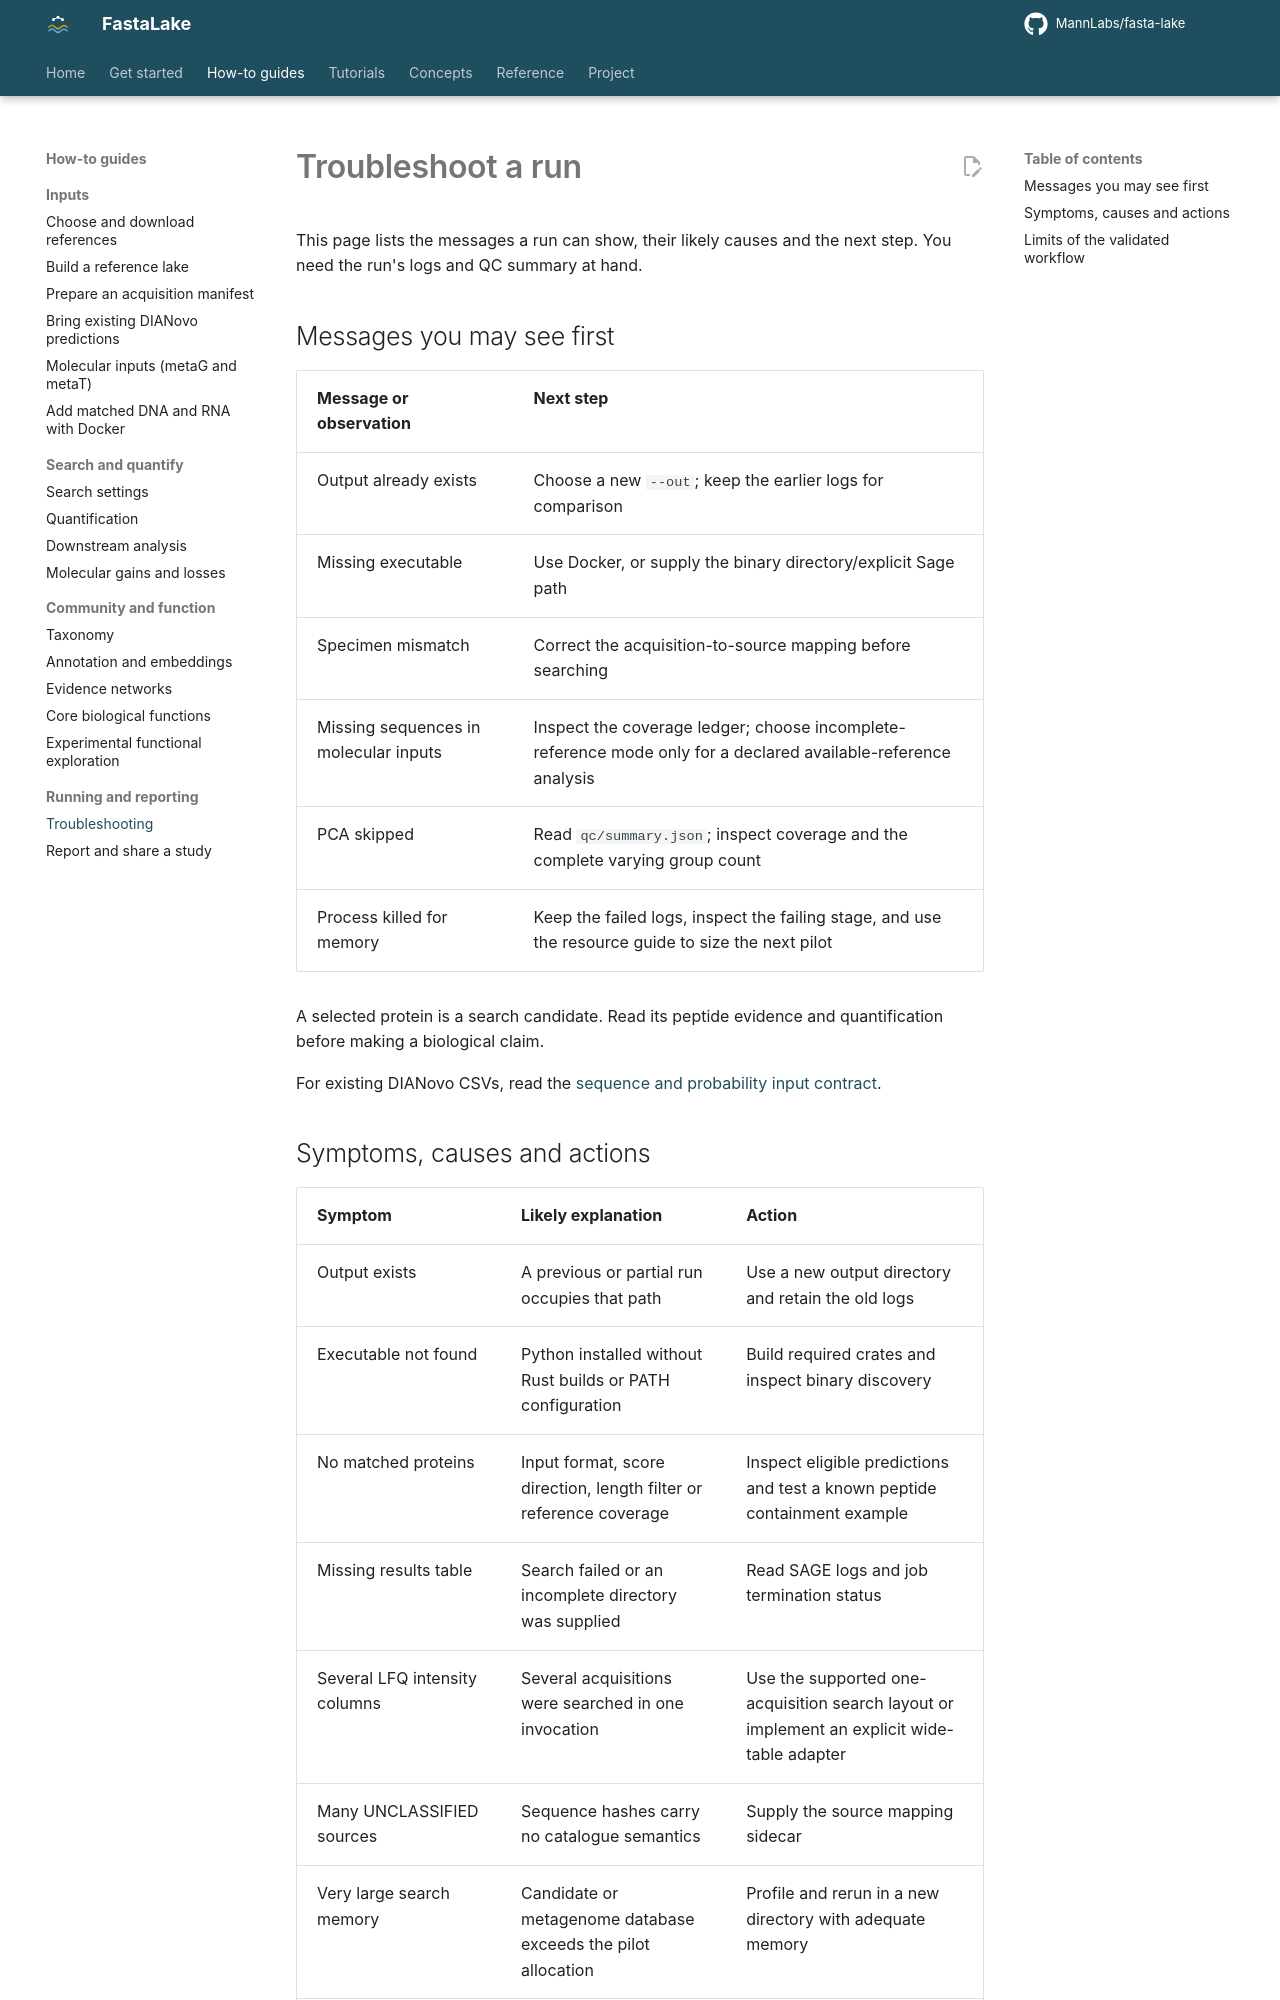

repository: MannLabs/fasta-lake · page: how-to/troubleshooting/index.html · generator: mkdocs

# Troubleshoot a run

This page lists the messages a run can show, their likely causes and the next
step. You need the run's logs and QC summary at hand.

## Messages you may see first

| Message or observation | Next step |
|---|---|
| Output already exists | Choose a new `--out`; keep the earlier logs for comparison |
| Missing executable | Use Docker, or supply the binary directory/explicit Sage path |
| Specimen mismatch | Correct the acquisition-to-source mapping before searching |
| Missing sequences in molecular inputs | Inspect the coverage ledger; choose incomplete-reference mode only for a declared available-reference analysis |
| PCA skipped | Read `qc/summary.json`; inspect coverage and the complete varying group count |
| Process killed for memory | Keep the failed logs, inspect the failing stage, and use the resource guide to size the next pilot |

A selected protein is a search candidate. Read its peptide evidence and
quantification before making a biological claim.

For existing DIANovo CSVs, read the [sequence and probability input contract](de-novo-inputs.md).
